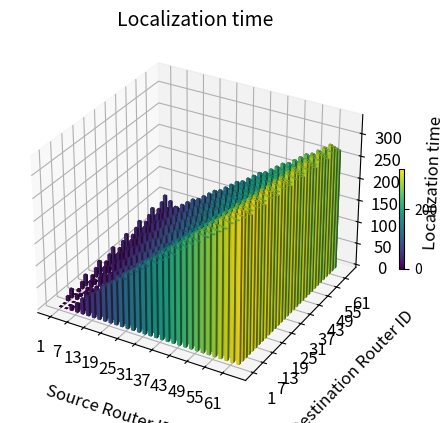

Recreate this plot in Python.
from mpl_toolkits import mplot3d
import numpy as np
import matplotlib.pyplot as plt
import matplotlib.cm as cm
import matplotlib.colors as colors

MULTIPLIER = 5
def f():
	x = []
	y = []
	z = []
	for x_val in range(1,65, 2):	# <------ change to 2 for a denser graph
		for y_val in range(1,65, 2):	# <------ change to 2 for a denser graph

			# Get coordinates of first router
			x1 = x_val % 82
			y1 = x_val // 8

			# Get coordinates of first router
			x2 = y_val % 8
			y2 = y_val // 8

			dist = abs(y2-y1) + abs(x2-x1)
			val = dist - 2
			val *= MULTIPLIER

			val = max(val, 0)

			x.append(x_val)
			y.append(y_val)
			z.append(val)
	return np.array(x), np.array(y), np.array(z)

fig = plt.figure()
ax1 = fig.add_subplot(111, projection='3d')

x3, y3, dz = f()
# dx = np.ones(64*64)
dx = np.ones(32*32)# <------ change to 32*32 for a denser graph
# dx *= 0.5
# dy = np.ones(64*64)
dy = np.ones(32*32)# <------ change to 32*32 for a denser graph
# dx *= 0.5
# z3 = np.zeros(64*64)
z3 = np.zeros(32*32)# <------ change to 32*32 for a denser graph


# cmap = cm.get_cmap('coolwarm') # Get desired colormap - you can change this!
cmap = cm.get_cmap('viridis') # Get desired colormap - you can change this!
# cmap = cm.get_cmap('jet') # Get desired colormap - you can change this!

max_height = np.max(dz)   # get range of colorbars so we can normalize
min_height = np.min(dz)
# scale each z to [0,1], and get their rgb values
rgba = [cmap((k-min_height)/(max_height-min_height)) for k in dz]

bars = ax1.bar3d(x3, y3, z3, dx, dy, dz, color=rgba, zsort='average')


fig.colorbar(cm.ScalarMappable(norm=colors.Normalize(vmin=min_height, vmax=max_height), cmap=cmap), ax=ax1, pad = 0.04, fraction=0.01)
ax1.set_title('Localization time', fontsize=14)
ax1.set_xlabel("Source Router ID", fontsize=12, labelpad = 12)
ax1.set_ylabel("Destination Router ID", fontsize=12, labelpad = 12)
ax1.set_zlabel("Localization time", fontsize=12, labelpad = 12)
ax1.set_xticks(range(1,64,6))
ax1.set_yticks(range(1,64,6))
ax1.tick_params(which='major', labelsize=12)
ax1.tick_params(which='minor', labelsize=9)

plt.show()